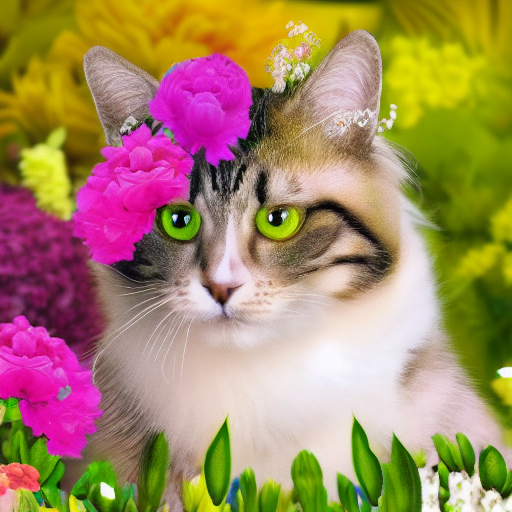
Generation parameters embedded in this image by AUTOMATIC1111 Stable Diffusion web UI or a fork of it (Forge, ...) (PNG 'parameters' text chunk):
realistic photo of a flower cat made of flowers
Steps: 50, Sampler: Euler a, CFG scale: 7, Seed: 1869548140, Size: 512x512